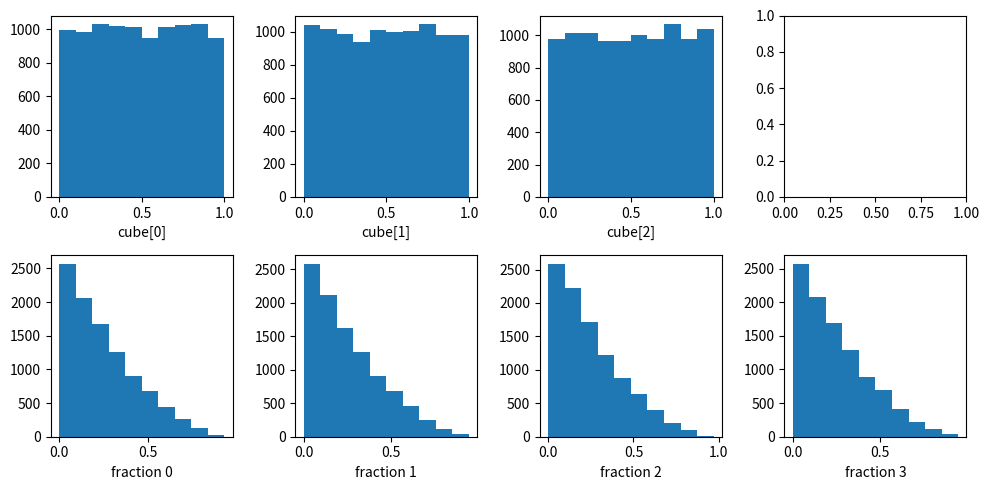

Source code (Python):
import fractions
import numpy as np
import matplotlib.pyplot as plt

# This code is to test what my prior distributions are for the fuel fractions in the reactor
# I obtain these priors from transforming the cube, which is an n-dimensional hypercube, i.e. each dimension is an independent uniform random variable between 0 and 1

# Let us call the cube dimension d as Cd

### FIRST ITERATION ###
# Initially I just took the first dimension C1 to be the first fraction (f1 = U235), then took f2 = (1 - f1)*C2, so that f2 + f1 < 1 (i.e. that the total sum of fractions is not greater than 1)
# However, it is likely that this means that the distribution of f2 is warped. This code will check that

def plot_first_iteration():
    cube = np.random.rand(10000, 3)

    fractions = []
    for c1, c2, c3 in cube:
        f1 = c1
        f2 = c2*(1-f1)
        f3 = c3*(1- f1 - f2)
        f4 = 1 - f1 - f2 - f3
        fractions.append([f1, f2, f3, f4])

    fraction_array = np.array(fractions).T

    fig, axes = plt.subplots(2,4, figsize=(10,5))

    for i, (ax, cube_entry) in enumerate(zip(axes[0], cube.T)):
        ax.hist(cube_entry)
        ax.set_xlabel(f'cube[{i}]')

    for i, (ax, fraction_list) in enumerate(zip(axes[1], fraction_array)):
        ax.hist(fraction_list)
        ax.set_xlabel(f'fraction {i}')

    z = np.linspace(0.05, 1, 50)
    minus_logz = -1000*np.log(z) # 1000 = npoints/nbins (10000/10)
    logz_sq = 1000/2*np.log(z)**2
    axes[1][1].plot(z, minus_logz, 'k--')
    axes[1][2].plot(z, logz_sq, 'k--')

    axes[1][1].text(0.4, 1500, r'$-\log(f_2)$', fontsize=14)
    axes[1][2].text(0.3, 2500, r'$\log^2(f_3)/2$', fontsize=14)

    plt.tight_layout()
    plt.show()

    return

### SECOND ITERATION ###

def plot_second_iteration():
    cube = np.random.rand(10000, 3)

    fractions = []
    for c_list in cube:
        c1, c2, c3 = sorted(c_list)
        f1 = c1
        f2 = c2 - c1
        f3 = c3 - c2
        f4 = 1 - c3
        fractions.append([f1, f2, f3, f4])

    fraction_array = np.array(fractions).T

    fig, axes = plt.subplots(2,4, figsize=(10,5))

    for i, (ax, cube_entry) in enumerate(zip(axes[0], cube.T)):
        ax.hist(cube_entry)
        ax.set_xlabel(f'cube[{i}]')

    for i, (ax, fraction_list) in enumerate(zip(axes[1], fraction_array)):
        ax.hist(fraction_list)
        ax.set_xlabel(f'fraction {i}')

    plt.tight_layout()
    plt.show()


    return


### CODE

if __name__ == "__main__":
    plot_second_iteration()